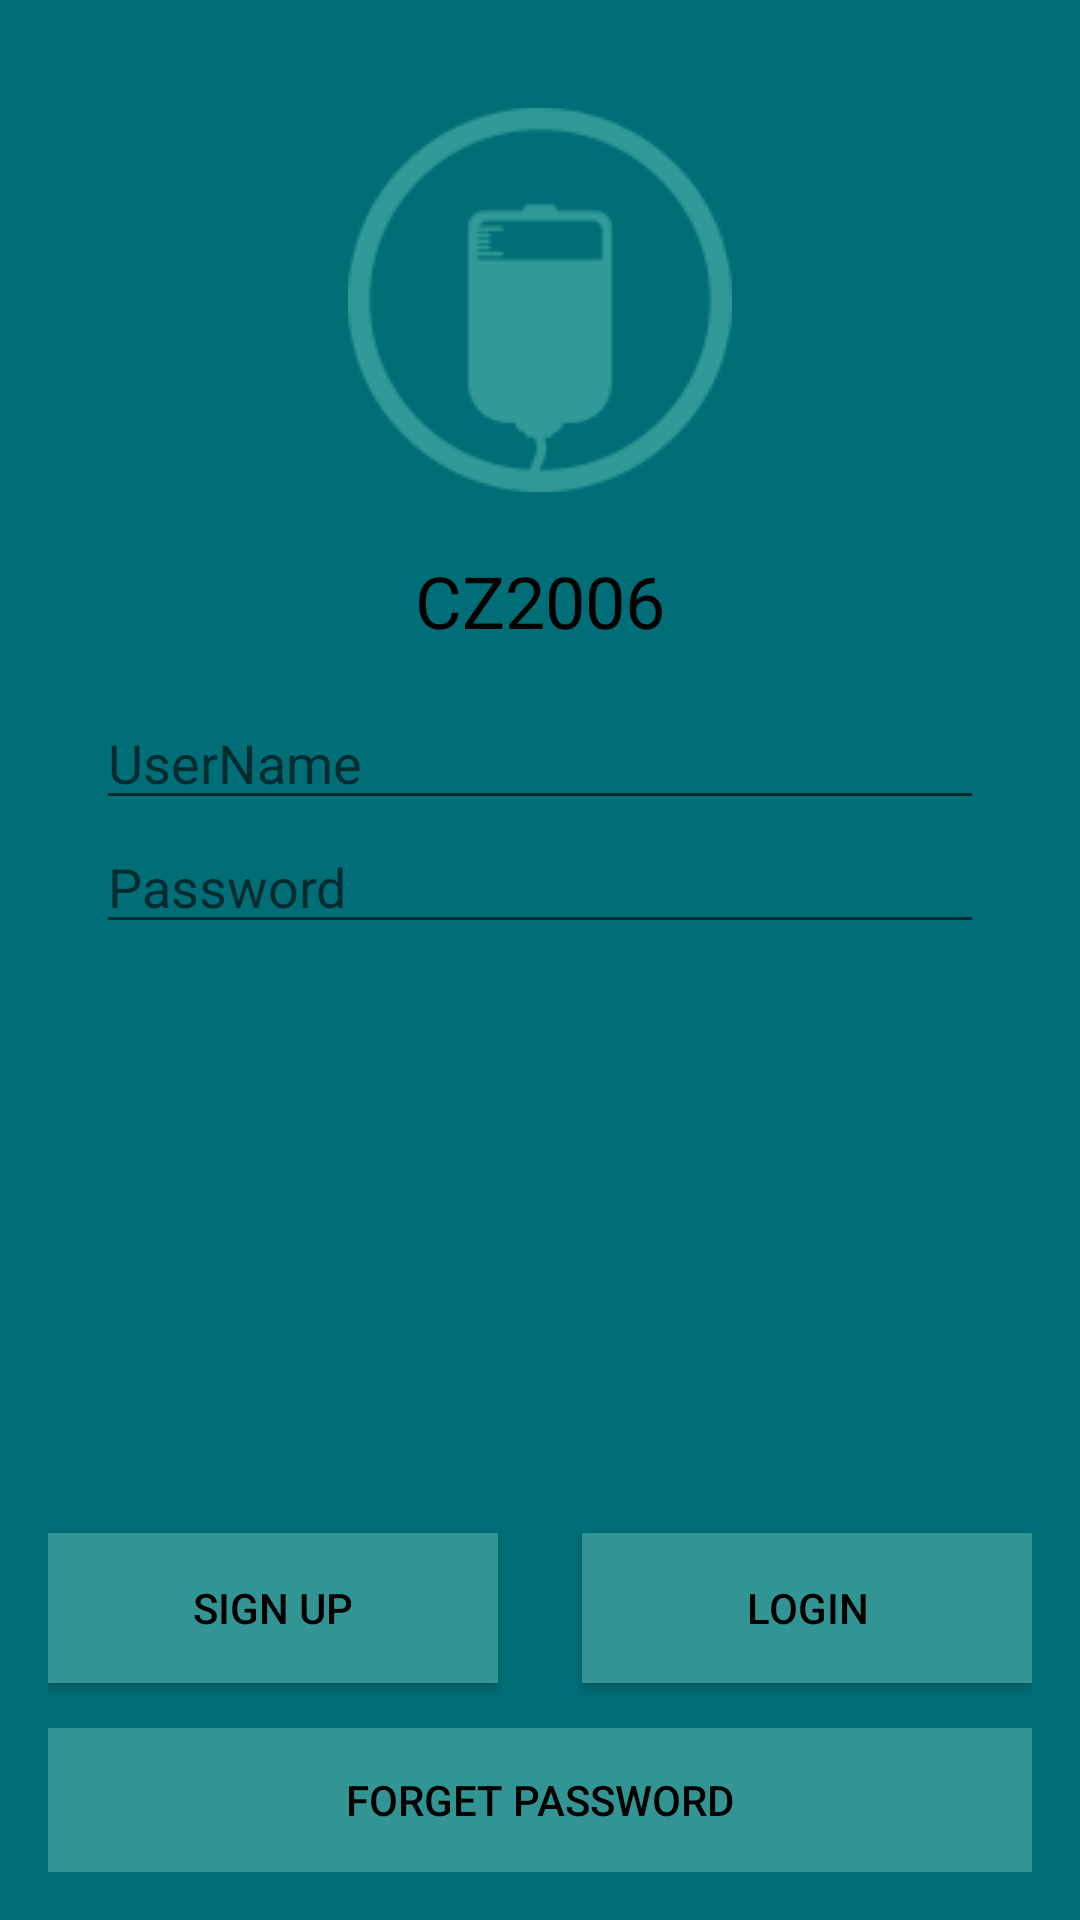

Android layout source for this screen:
<!-- AndroidManifest.xml: application theme AppTheme -->
<!-- res/layout/activity_login.xml -->
<RelativeLayout xmlns:android="http://schemas.android.com/apk/res/android"
    xmlns:tools="http://schemas.android.com/tools" android:layout_width="match_parent"
    android:layout_height="match_parent" android:paddingLeft="@dimen/activity_horizontal_margin"
    android:paddingRight="@dimen/activity_horizontal_margin"
    android:paddingTop="@dimen/activity_vertical_margin"
    android:paddingBottom="@dimen/activity_vertical_margin" tools:context=".LoginActivity"
    android:id="@+id/layout"
    android:background="#ff006d77">



    <LinearLayout
        android:layout_width="match_parent"
        android:layout_height="wrap_content"
        android:gravity="center_horizontal"
        android:orientation="vertical">



        <ImageView
            android:layout_width="200dp"
            android:layout_height="wrap_content"
            android:src="@drawable/applogo"
            android:layout_marginTop="20dp"
            />
        <TextView

            android:layout_width="wrap_content"
            android:layout_height="wrap_content"
            android:text="@string/app_name"
            android:textColor="@android:color/black"
            android:textSize="24sp"
            android:layout_marginTop="20dp"/>

    </LinearLayout>
    <LinearLayout
        android:layout_width="match_parent"
        android:layout_height="wrap_content"
        android:orientation="vertical"
        android:paddingLeft="@dimen/activity_horizontal_margin"
        android:paddingRight="@dimen/activity_horizontal_margin"
        android:paddingTop="@dimen/activity_vertical_margin"
        >

        <EditText
            android:id="@+id/usernameField"
            android:layout_width="match_parent"
            android:layout_height="wrap_content"
            android:hint="@string/username_hint"
            android:inputType="textEmailAddress"
            android:maxLines="1"
            android:singleLine="true"
            android:layout_marginTop="200dp"
            />

        <EditText
            android:id="@+id/passwordField"
            android:layout_width="match_parent"
            android:layout_height="wrap_content"
            android:hint="@string/password_hint"
            android:inputType="textPassword"
            android:maxLines="1"
            android:singleLine="true"
            android:layout_marginBottom="100dp"/>
    </LinearLayout>



    <Button
        android:layout_width="150dp"
        android:layout_height="50dp"
        android:text="Sign Up"
        android:id="@+id/signupButton"
        android:layout_alignParentBottom="true"
        android:layout_alignParentStart="true"
        android:layout_marginBottom="63dp"
        android:textColor="@android:color/black"
        android:elegantTextHeight="false"
        android:focusable="true"
        android:background="#FF329593"
        android:layout_gravity="center" />

    <Button
        android:layout_width="150dp"
        android:layout_height="50dp"
        android:layout_alignParentBottom="true"

        android:text="Login"
        android:layout_marginBottom="63dp"
        android:id="@+id/loginButton"
        android:background="#FF329593"
        android:textColor="@android:color/black"
        android:layout_alignParentEnd="true"
        android:layout_alignParentStart="false" />

    <Button
        android:id="@+id/btn_ForgetPass"
        android:layout_width="match_parent"
        android:layout_height="wrap_content"
        android:text="Forget Password"
        android:background="#FF329593"
        android:textColor="@android:color/black"
        android:layout_alignParentBottom="true"
        android:layout_alignParentStart="true" />


</RelativeLayout>
<!-- resources referenced by this layout -->
<resources>
  <dimen name="activity_horizontal_margin">16dp</dimen>
  <dimen name="activity_vertical_margin">16dp</dimen>
  <!-- drawable applogo: png bitmap (drawable, 6190 bytes) -->
  <string name="app_name">CZ2006</string>
  <string name="password_hint">Password</string>
  <string name="username_hint">UserName</string>
  <style name="AppTheme" parent="Theme.AppCompat.Light.NoActionBar">
          
      </style>
</resources>
